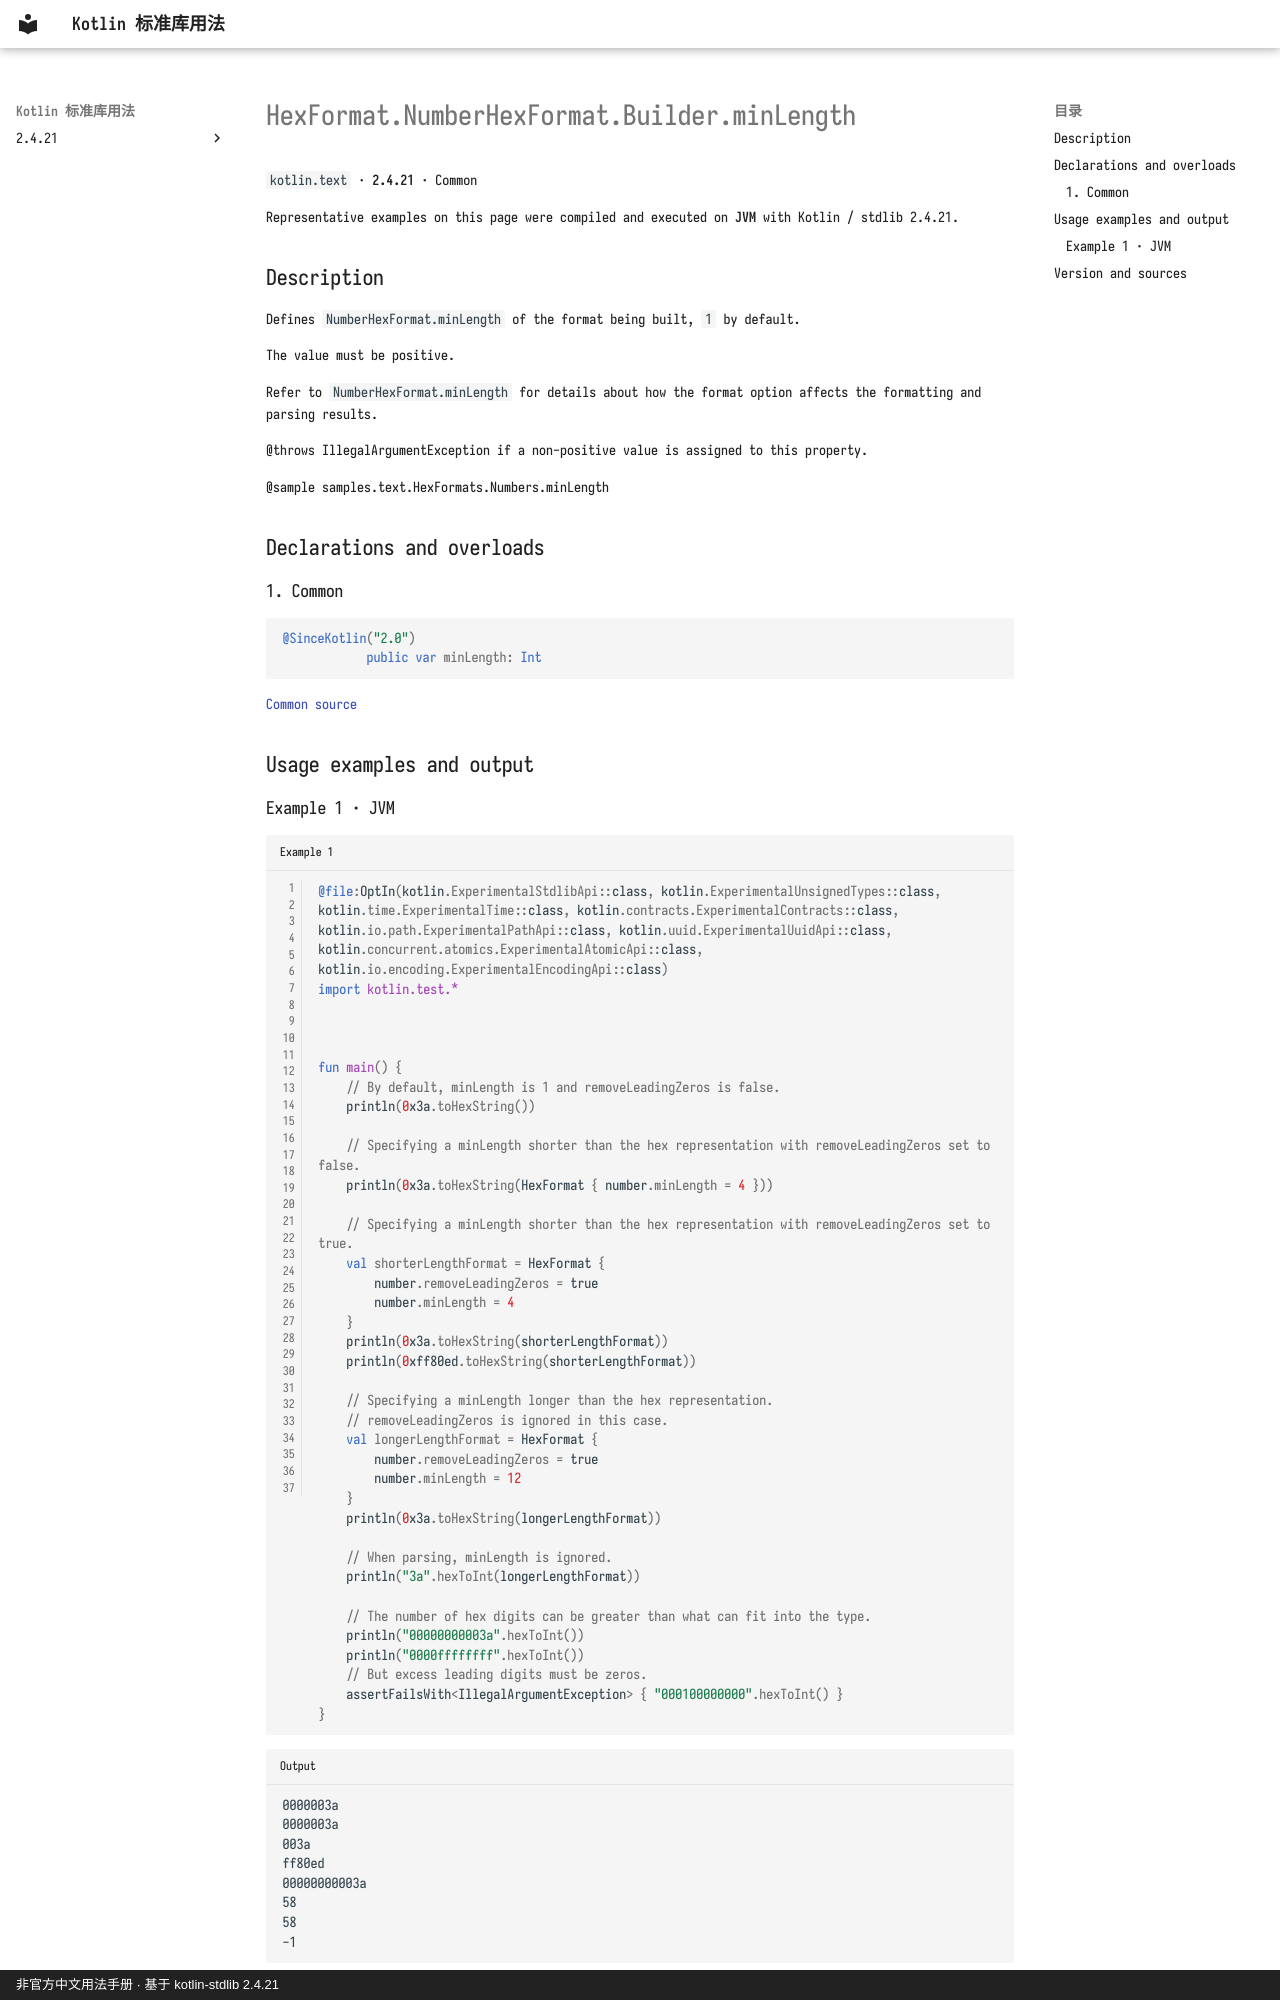

repository: oooooooko/kotlin-stdlib-docs · page: en/api/kotlin.text/hexformat-numberhexformat-builder-minlength--1b16b882/index.html · generator: mkdocs · copyright: 非官方中文用法手册 · 基于 kotlin-stdlib 2.4.21

# HexFormat.NumberHexFormat.Builder.minLength

`kotlin.text` · **2.4.21** · Common

Representative examples on this page were compiled and executed on **JVM** with Kotlin / stdlib 2.4.21.

## Description

Defines `NumberHexFormat.minLength` of the format being built, `1` by default.

The value must be positive.

Refer to `NumberHexFormat.minLength` for details about how the format option affects
the formatting and parsing results.

@throws IllegalArgumentException if a non-positive value is assigned to this property.

@sample samples.text.HexFormats.Numbers.minLength

## Declarations and overloads

### 1. Common

```kotlin
@SinceKotlin("2.0")
            public var minLength: Int
```

[Common source](https://github.com/JetBrains/kotlin/blob/v2.4.21/libraries/stdlib/src/kotlin/text/HexFormat.kt#L597)

## Usage examples and output
